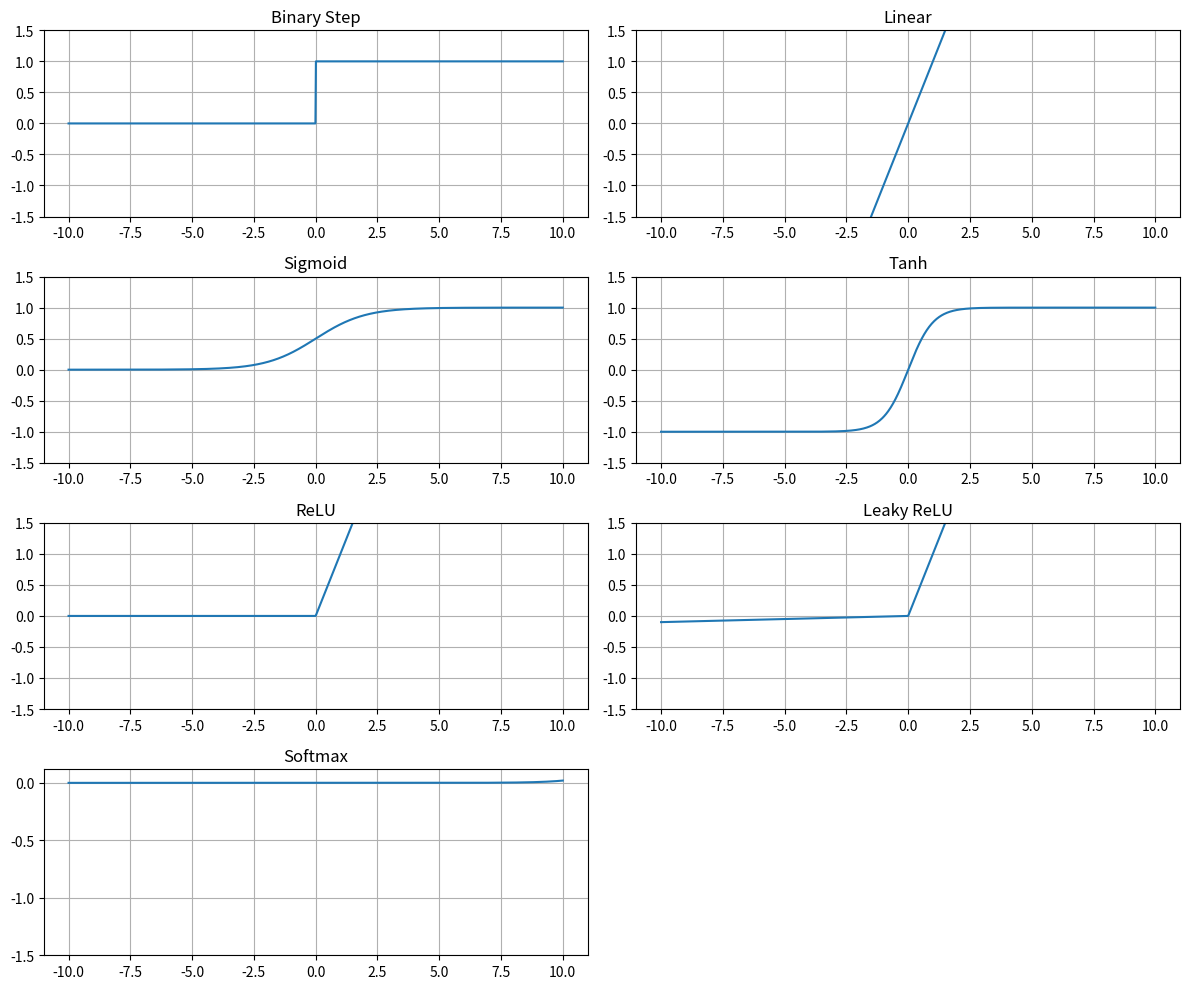

Write Python code to recreate this figure.
import numpy as np
import matplotlib.pyplot as plt

# Input range
x = np.linspace(-10, 10, 1000)

# Activation functions
def binary_step(x):
    return np.where(x >= 0, 1, 0)

def linear(x):
    return x

def sigmoid(x):
    return 1 / (1 + np.exp(-x))

def tanh(x):
    return np.tanh(x)

def relu(x):
    return np.maximum(0, x)

def leaky_relu(x, alpha=0.01):
    return np.where(x > 0, x, alpha * x)

def softmax(x):
    exp_x = np.exp(x - np.max(x))  # For numerical stability
    return exp_x / exp_x.sum()

# Plotting
plt.figure(figsize=(12, 10))

activations = {
    'Binary Step': binary_step(x),
    'Linear': linear(x),
    'Sigmoid': sigmoid(x),
    'Tanh': tanh(x),
    'ReLU': relu(x),
    'Leaky ReLU': leaky_relu(x),
    'Softmax': softmax(x)  # Softmax applied to vector
}

for i, (name, y) in enumerate(activations.items(), 1):
    plt.subplot(4, 2, i)
    plt.plot(x, y)
    plt.title(name)
    plt.grid(True)
    plt.ylim(-1.5, 1.5 if name != 'Softmax' else np.max(y) + 0.1)

plt.tight_layout()
plt.show()
